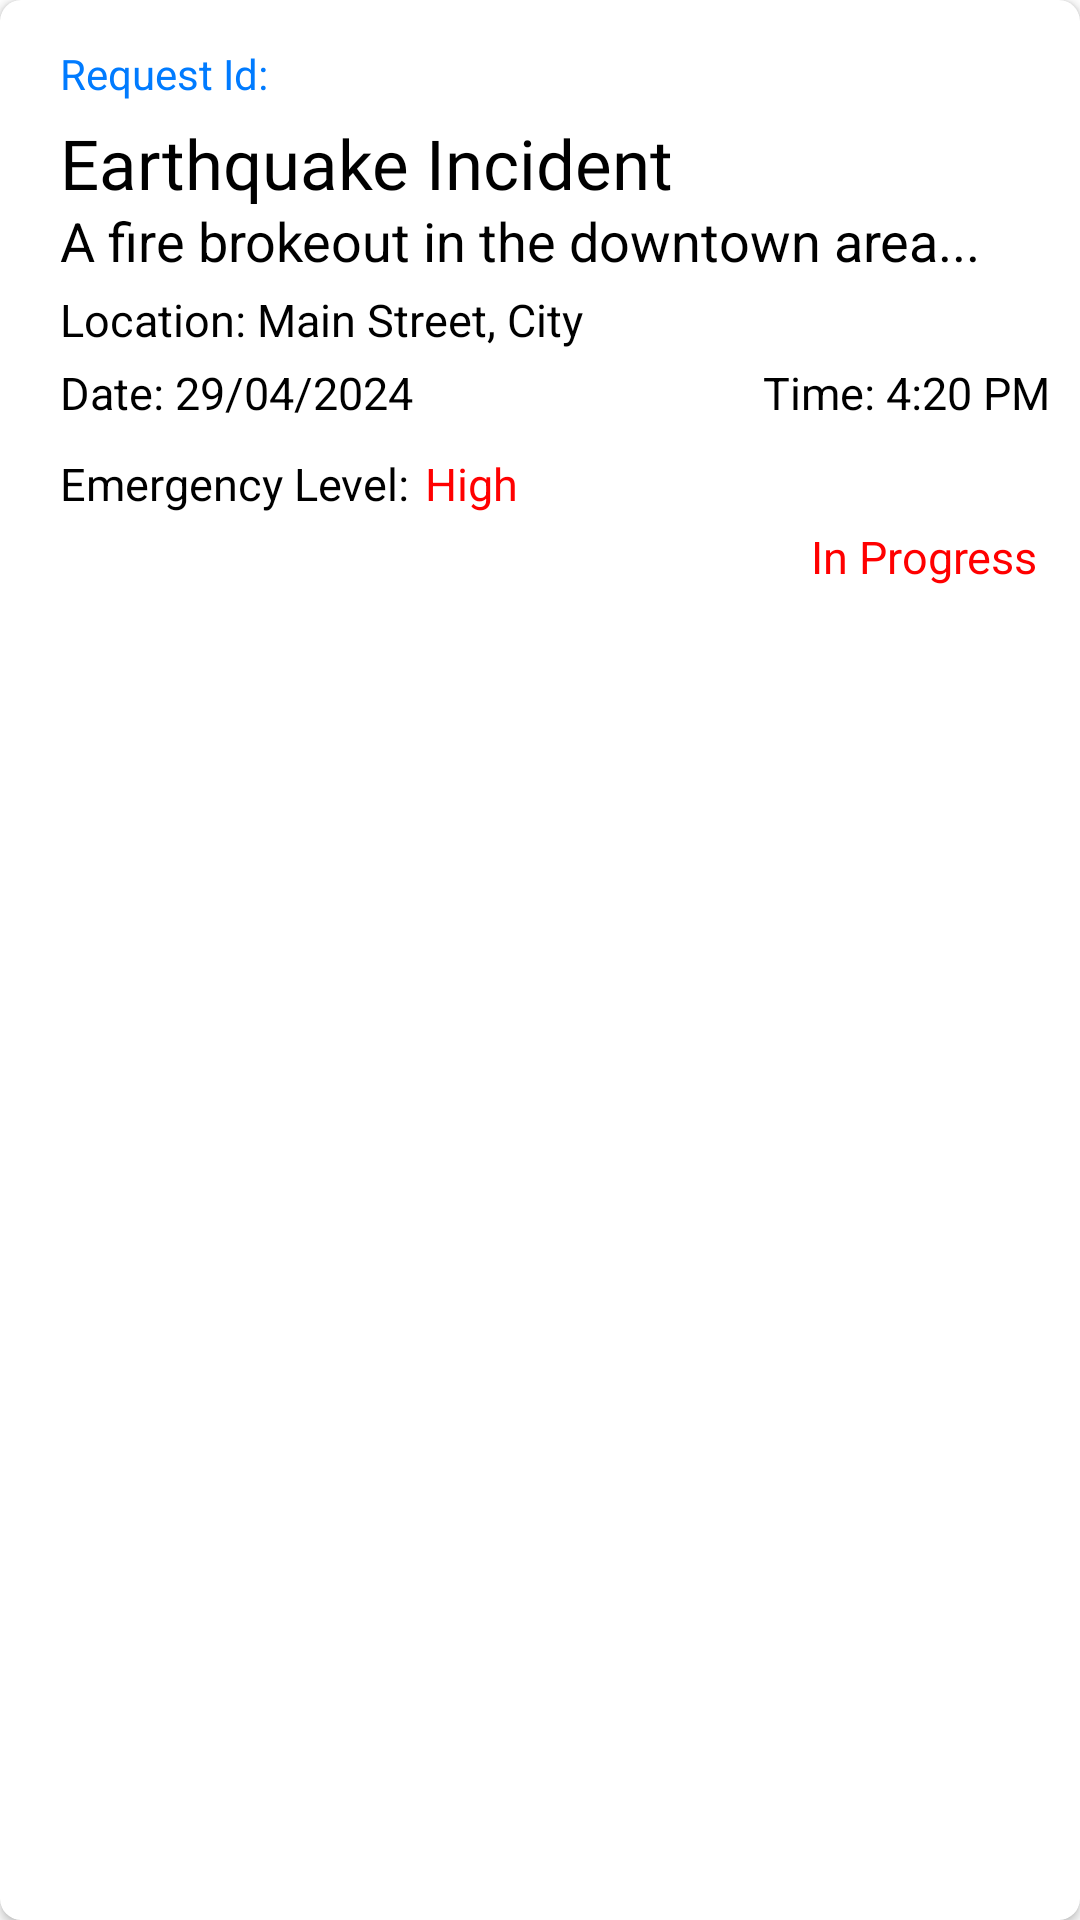

Produce the Android XML layout that renders to this screen, including the resource entries it uses.
<!-- AndroidManifest.xml: application theme Theme.DisasterGuard -->
<!-- res/layout/admin_ticket_history_item.xml -->
<?xml version="1.0" encoding="utf-8"?>
<androidx.cardview.widget.CardView xmlns:android="http://schemas.android.com/apk/res/android"
    android:layout_width="match_parent"
    android:layout_height="wrap_content"
    android:layout_marginStart="10dp"
    android:layout_marginEnd="10dp"
    android:layout_marginTop="5dp"
    android:layout_marginBottom="5dp"
    app:cardMaxElevation="10dp"
    app:cardCornerRadius="7dp"
    xmlns:app="http://schemas.android.com/apk/res-auto">

    <RelativeLayout
        android:layout_width="match_parent"
        android:layout_height="match_parent"
        android:layout_margin="10dp">

        <TextView
            android:id="@+id/tvRequestId"
            android:layout_width="wrap_content"
            android:layout_height="wrap_content"
            android:layout_marginStart="10dp"
            android:layout_marginTop="5dp"
            android:textColor="@color/cyan"
            android:text="Request Id: " />

        <TextView
            android:id="@+id/tvHeading"
            android:layout_width="wrap_content"
            android:layout_height="wrap_content"
            android:layout_marginStart="10dp"
            android:layout_marginTop="5dp"
            android:layout_below="@+id/tvRequestId"
            android:textSize="23sp"
            android:textColor="@color/black"
            android:fontFamily="@font/poppins_semibold"
            android:text="Earthquake Incident" />

        <TextView
            android:id="@+id/tvProblemDesc"
            android:layout_below="@+id/tvHeading"
            android:layout_width="wrap_content"
            android:layout_height="wrap_content"
            android:layout_marginStart="10dp"
            android:layout_marginTop="-2dp"
            android:textSize="18sp"
            android:text="A fire brokeout in the downtown area... " />

        <TextView
            android:id="@+id/tvLocation"
            android:layout_below="@+id/tvProblemDesc"
            android:layout_width="wrap_content"
            android:layout_height="wrap_content"
            android:layout_marginStart="10dp"
            android:layout_marginTop="4dp"
            android:textSize="15sp"
            android:text="Location: Main Street, City" />

        <TextView
            android:id="@+id/tvDate"
            android:layout_below="@+id/tvLocation"
            android:layout_width="wrap_content"
            android:layout_height="wrap_content"
            android:layout_marginStart="10dp"
            android:layout_marginTop="4dp"
            android:textSize="15sp"
            android:text="Date: 29/04/2024" />

        <TextView
            android:id="@+id/tvTime"
            android:layout_below="@+id/tvLocation"
            android:layout_width="wrap_content"
            android:layout_height="wrap_content"
            android:layout_alignParentEnd="true"
            android:layout_marginStart="10dp"
            android:layout_marginTop="4dp"
            android:layout_marginBottom="10dp"
            android:textSize="15sp"
            android:text="Time: 4:20 PM" />

        <TextView
            android:id="@+id/tvEmergency"
            android:layout_below="@+id/tvTime"
            android:layout_width="wrap_content"
            android:layout_height="wrap_content"
            android:layout_marginStart="10dp"
            android:layout_marginBottom="10dp"
            android:textSize="15sp"
            android:text="Emergency Level:" />

        <TextView
            android:id="@+id/tvEmergencyLevelStatus"
            android:layout_width="wrap_content"
            android:layout_height="wrap_content"
            android:layout_toRightOf="@+id/tvEmergency"
            android:layout_below="@+id/tvTime"
            android:layout_marginStart="5dp"
            android:textColor="#FF0000"
            android:textSize="15sp"
            android:text="High" />

        <TextView
            android:id="@+id/tvRemarks"
            android:layout_width="match_parent"
            android:layout_height="wrap_content"
            android:layout_marginStart="10dp"
            android:layout_marginEnd="4dp"
            android:layout_marginTop="4dp"
            android:visibility="gone"
            android:text=""
            android:layout_below="@+id/tvEmergencyLevelStatus" />

        <TextView
            android:id="@+id/tvStatus"
            android:layout_width="wrap_content"
            android:layout_height="wrap_content"
            android:layout_marginStart="10dp"
            android:layout_marginEnd="4dp"
            android:layout_marginTop="4dp"
            android:layout_alignParentEnd="true"
            android:layout_below="@+id/tvRemarks"
            android:textColor="#FF0000"
            android:textSize="15sp"
            android:text="In Progress" />

    </RelativeLayout>
</androidx.cardview.widget.CardView>
<!-- resources referenced by this layout -->
<resources>
  <color name="black">#FF000000</color>
  <color name="cyan">#007BFF</color>
  <style name="Theme.DisasterGuard" parent="Theme.MaterialComponents.DayNight.NoActionBar">
          
          
          <item name="colorPrimary">@color/cyan</item>
          <item name="colorPrimaryVariant">@color/cyan</item>
          <item name="colorOnPrimary">@color/white</item>
          <item name="android:textColor">@color/black</item>
          
          <item name="colorSecondary">@color/cyan</item>
          <item name="colorSecondaryVariant">@color/cyan</item>
          <item name="colorOnSecondary">@color/white</item>
          
          <item name="android:statusBarColor">?attr/colorPrimaryVariant</item>
          
          <item name="actionOverflowButtonStyle">@style/Threedotcolor</item>
          
      </style>
  <color name="white">#FFFFFFFF</color>
  <style name="Threedotcolor" parent="Widget.AppCompat.ActionButton.Overflow">
          <item name="tint">#FFFFFF</item>
      </style>
</resources>
